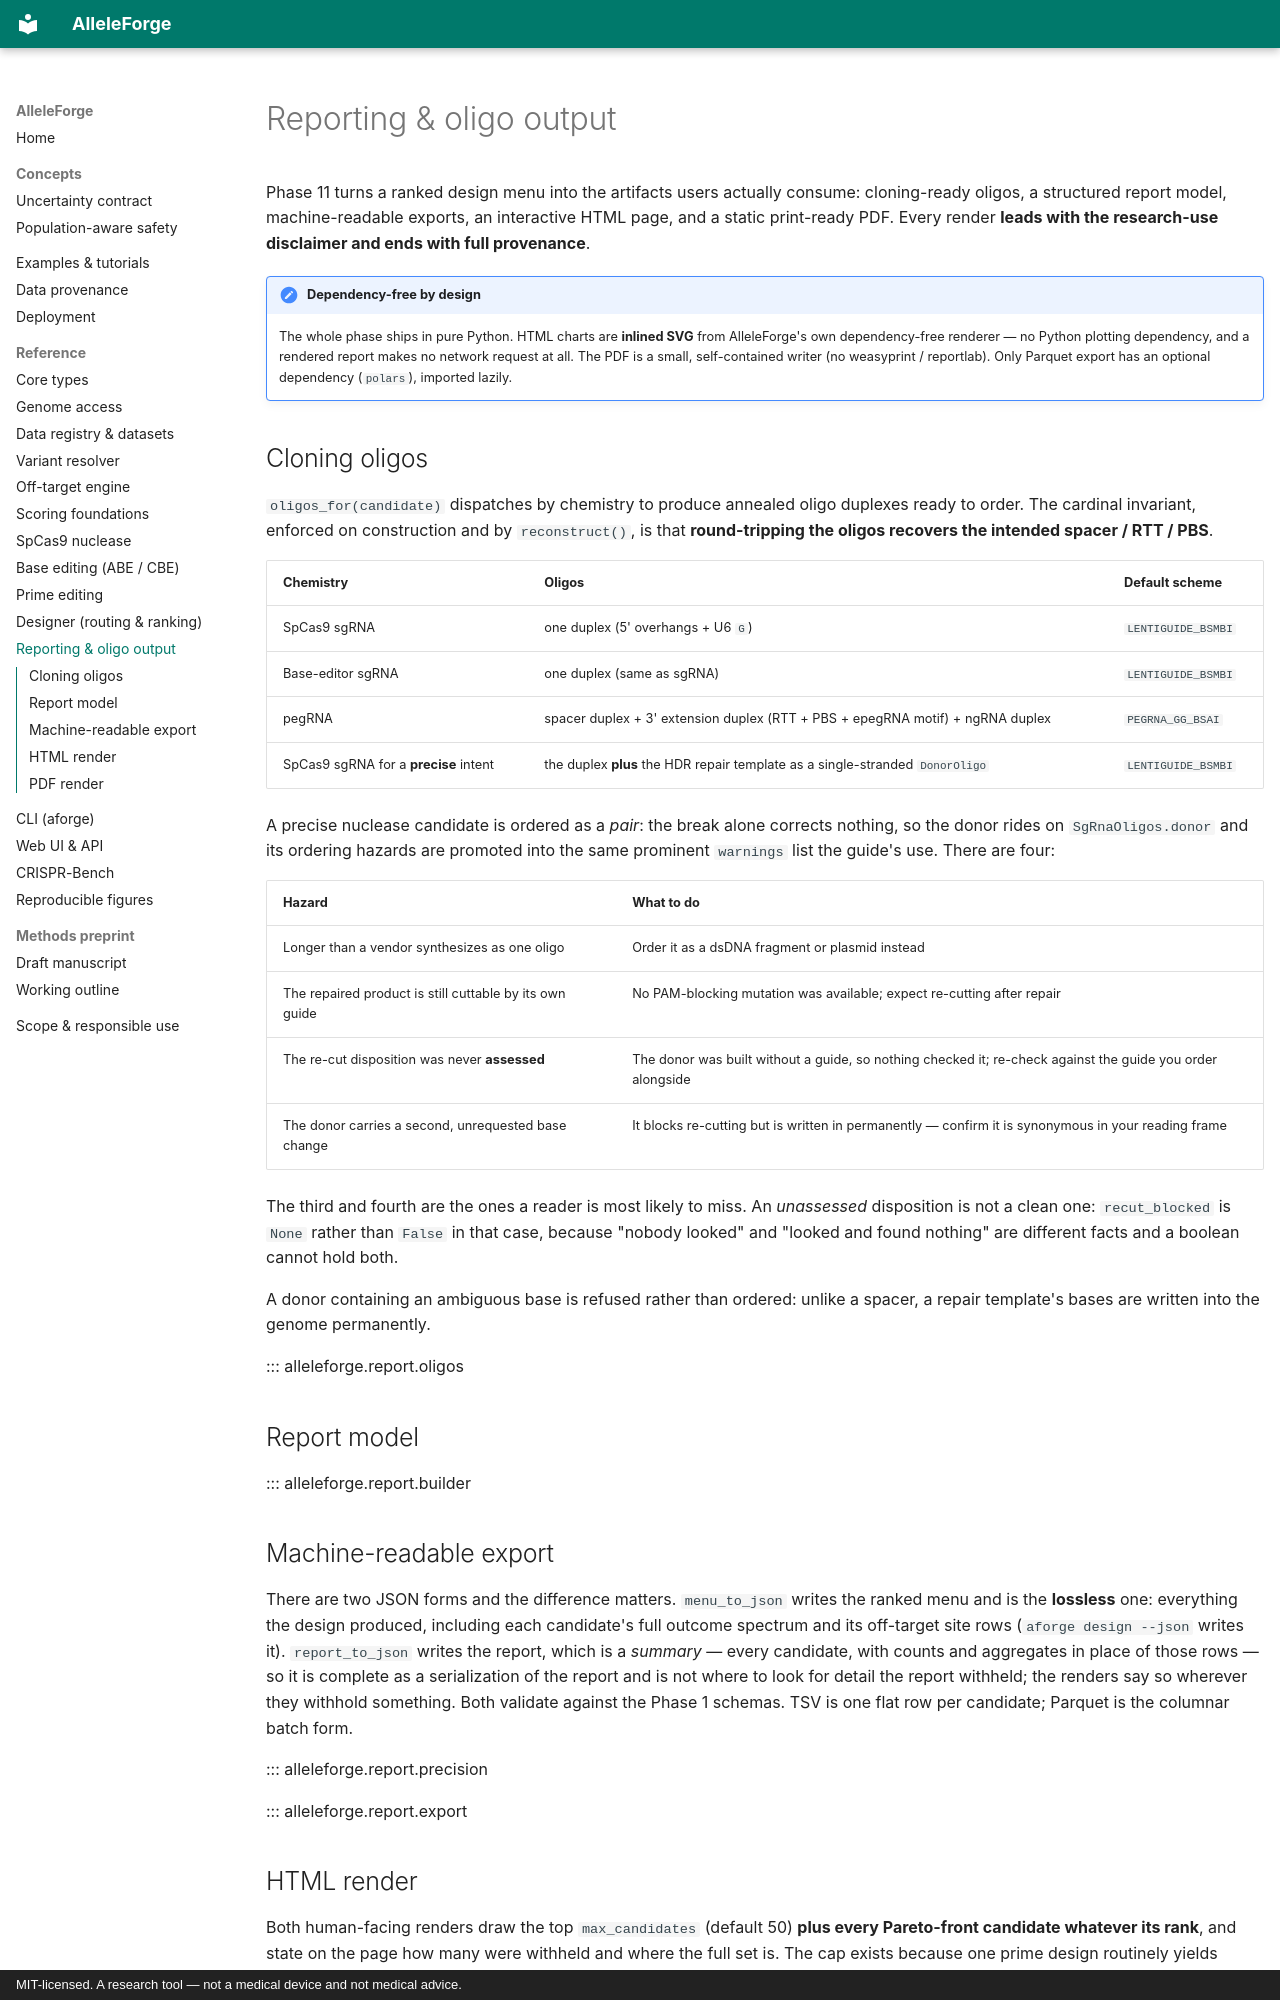

repository: clay-good/alleleforge · page: api/report/index.html · generator: mkdocs · copyright: MIT-licensed. A research tool — not a medical device and not medical advice.

# Reporting & oligo output

Phase 11 turns a ranked design menu into the artifacts users actually consume:
cloning-ready oligos, a structured report model, machine-readable exports, an
interactive HTML page, and a static print-ready PDF. Every render **leads with
the research-use disclaimer and ends with full provenance**.

!!! note "Dependency-free by design"
    The whole phase ships in pure Python. HTML charts are **inlined SVG** from
    AlleleForge's own dependency-free renderer — no Python plotting dependency,
    and a rendered report makes no network request at all. The PDF is a
    small, self-contained writer (no weasyprint / reportlab). Only Parquet
    export has an optional dependency (`polars`), imported lazily.

## Cloning oligos

`oligos_for(candidate)` dispatches by chemistry to produce annealed oligo
duplexes ready to order. The cardinal invariant, enforced on construction and by
`reconstruct()`, is that **round-tripping the oligos recovers the intended
spacer / RTT / PBS**.

| Chemistry | Oligos | Default scheme |
|---|---|---|
| SpCas9 sgRNA | one duplex (5' overhangs + U6 `G`) | `LENTIGUIDE_BSMBI` |
| Base-editor sgRNA | one duplex (same as sgRNA) | `LENTIGUIDE_BSMBI` |
| pegRNA | spacer duplex + 3' extension duplex (RTT + PBS + epegRNA motif) + ngRNA duplex | `PEGRNA_GG_BSAI` |
| SpCas9 sgRNA for a **precise** intent | the duplex **plus** the HDR repair template as a single-stranded `DonorOligo` | `LENTIGUIDE_BSMBI` |

A precise nuclease candidate is ordered as a *pair*: the break alone corrects
nothing, so the donor rides on `SgRnaOligos.donor` and its ordering hazards are
promoted into the same prominent `warnings` list the guide's use. There are four:

| Hazard | What to do |
|---|---|
| Longer than a vendor synthesizes as one oligo | Order it as a dsDNA fragment or plasmid instead |
| The repaired product is still cuttable by its own guide | No PAM-blocking mutation was available; expect re-cutting after repair |
| The re-cut disposition was never **assessed** | The donor was built without a guide, so nothing checked it; re-check against the guide you order alongside |
| The donor carries a second, unrequested base change | It blocks re-cutting but is written in permanently — confirm it is synonymous in your reading frame |

The third and fourth are the ones a reader is most likely to miss. An *unassessed*
disposition is not a clean one: `recut_blocked` is `None` rather than `False` in that
case, because "nobody looked" and "looked and found nothing" are different facts and
a boolean cannot hold both.

A donor containing an ambiguous base is refused rather than ordered: unlike a spacer,
a repair template's bases are written into the genome permanently.

::: alleleforge.report.oligos

## Report model

::: alleleforge.report.builder

## Machine-readable export

There are two JSON forms and the difference matters. `menu_to_json` writes the ranked
menu and is the **lossless** one: everything the design produced, including each
candidate's full outcome spectrum and its off-target site rows (`aforge design --json`
writes it). `report_to_json` writes the report, which is a *summary* — every candidate,
with counts and aggregates in place of those rows — so it is complete as a serialization
of the report and is not where to look for detail the report withheld; the renders say so
wherever they withhold something. Both validate against the Phase 1 schemas. TSV is one
flat row per candidate; Parquet is the columnar batch form.

::: alleleforge.report.precision

::: alleleforge.report.export
